Run: headless pygame with SDL's dummy video driver; simulated clock (each Clock.tick advances the game by its frame time, no real sleeping); random seed 0; keys injected as events and as key.get_pressed() state; mouse plan: one left click at the window centre at the start of phase 2, then a move to the lower-right quarter at the start of phase 3.
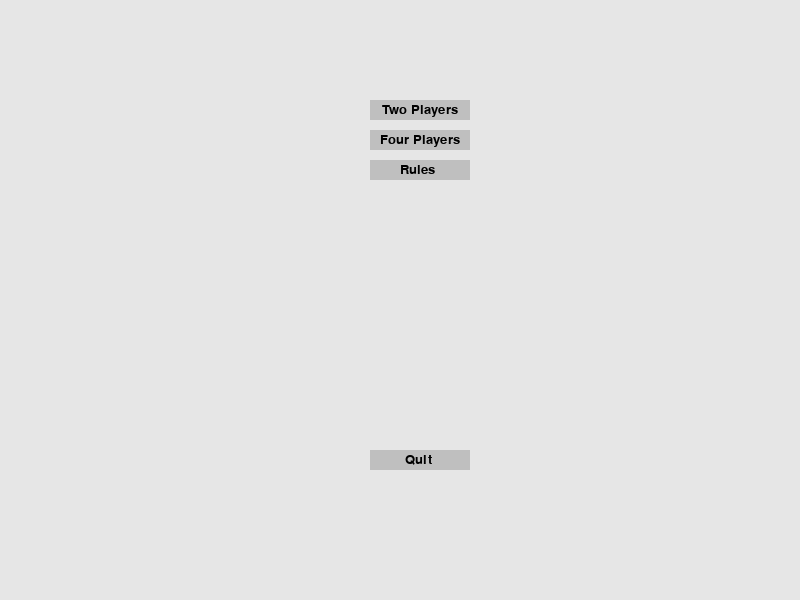
Frame 1 of 4 · flips 1–60 · no input
Frame 2 of 4 · flips 61–180 · clicked the window centre · tapped SPACE, RETURN · held RIGHT (→), D · screen unchanged from frame 1, image omitted
Frame 3 of 4 · flips 181–300 · moved the mouse to the lower-right quarter · held DOWN (↓), S · screen unchanged from frame 2, image omitted
Frame 4 of 4 · flips 301–420 · held LEFT (←), A, UP (↑), W · screen unchanged from frame 3, image omitted

The pygame program that drew these frames:

import pygame
pygame.init()

class Button:
   def __init__(self, text):
      self.text = text
      self.is_hover = False
      self.default_color = (191,191,191)
      self.hover_color = (255,255,255)
      self.font_color = (0,0,0)
      self.obj = None

   def label(self):
      '''button label font'''
      font = pygame.font.Font(None, 20)
      return font.render(self.text, 1, self.font_color)

   def color(self):
      '''change color when hovering'''
      if self.is_hover:
         return self.hover_color
      else:
         return self.default_color

   def draw(self, screen, mouse, rectcoord, labelcoord):
      '''create rect obj, draw, and change color based on input'''
      self.obj  = pygame.draw.rect(screen, self.color(), rectcoord)
      screen.blit(self.label(), labelcoord)

      #change color if mouse over button
      self.check_hover(mouse)

   def check_hover(self, mouse):
      '''adjust is_hover value based on mouse over button - to change hover color'''
      if self.obj.collidepoint(mouse):
         self.is_hover = True
      else:
         self.is_hover = False

if __name__ == '__main__':


   btn = Button('Two Players')
   btn2 = Button('Four Players')
   btn3 = Button('Rules')
   btn4 = Button('Quit')
   screen = pygame.display.set_mode((800,600))
   clock = pygame.time.Clock()

   run = True
   while run:
      screen.fill((230,230,230))
      mouse = pygame.mouse.get_pos()
      for event in pygame.event.get():
         if event.type == pygame.QUIT:
            pygame.quit()
            quit()
            run = False
         elif event.type == pygame.MOUSEBUTTONDOWN:
            if btn.obj.collidepoint(mouse):
               print('Two Players button clicked')
            elif btn2.obj.collidepoint(mouse):
               print('Four Players button clicked')
            elif btn3.obj.collidepoint(mouse):
               print('Rules button clicked')
            elif btn4.obj.collidepoint(mouse):
               print('Quit button clicked')

      btn.draw(screen, mouse, (370,100,100,20), (382,103))
      btn2.draw(screen, mouse, (370,130,100,20), (380,133))
      btn3.draw(screen, mouse, (370,160,100,20), (400,163))
      btn4.draw(screen, mouse, (370,450,100,20), (405,453))
      #btn.check_hover(mouse)

      pygame.display.update()
      clock.tick(60)

pygame.quit()
quit()
